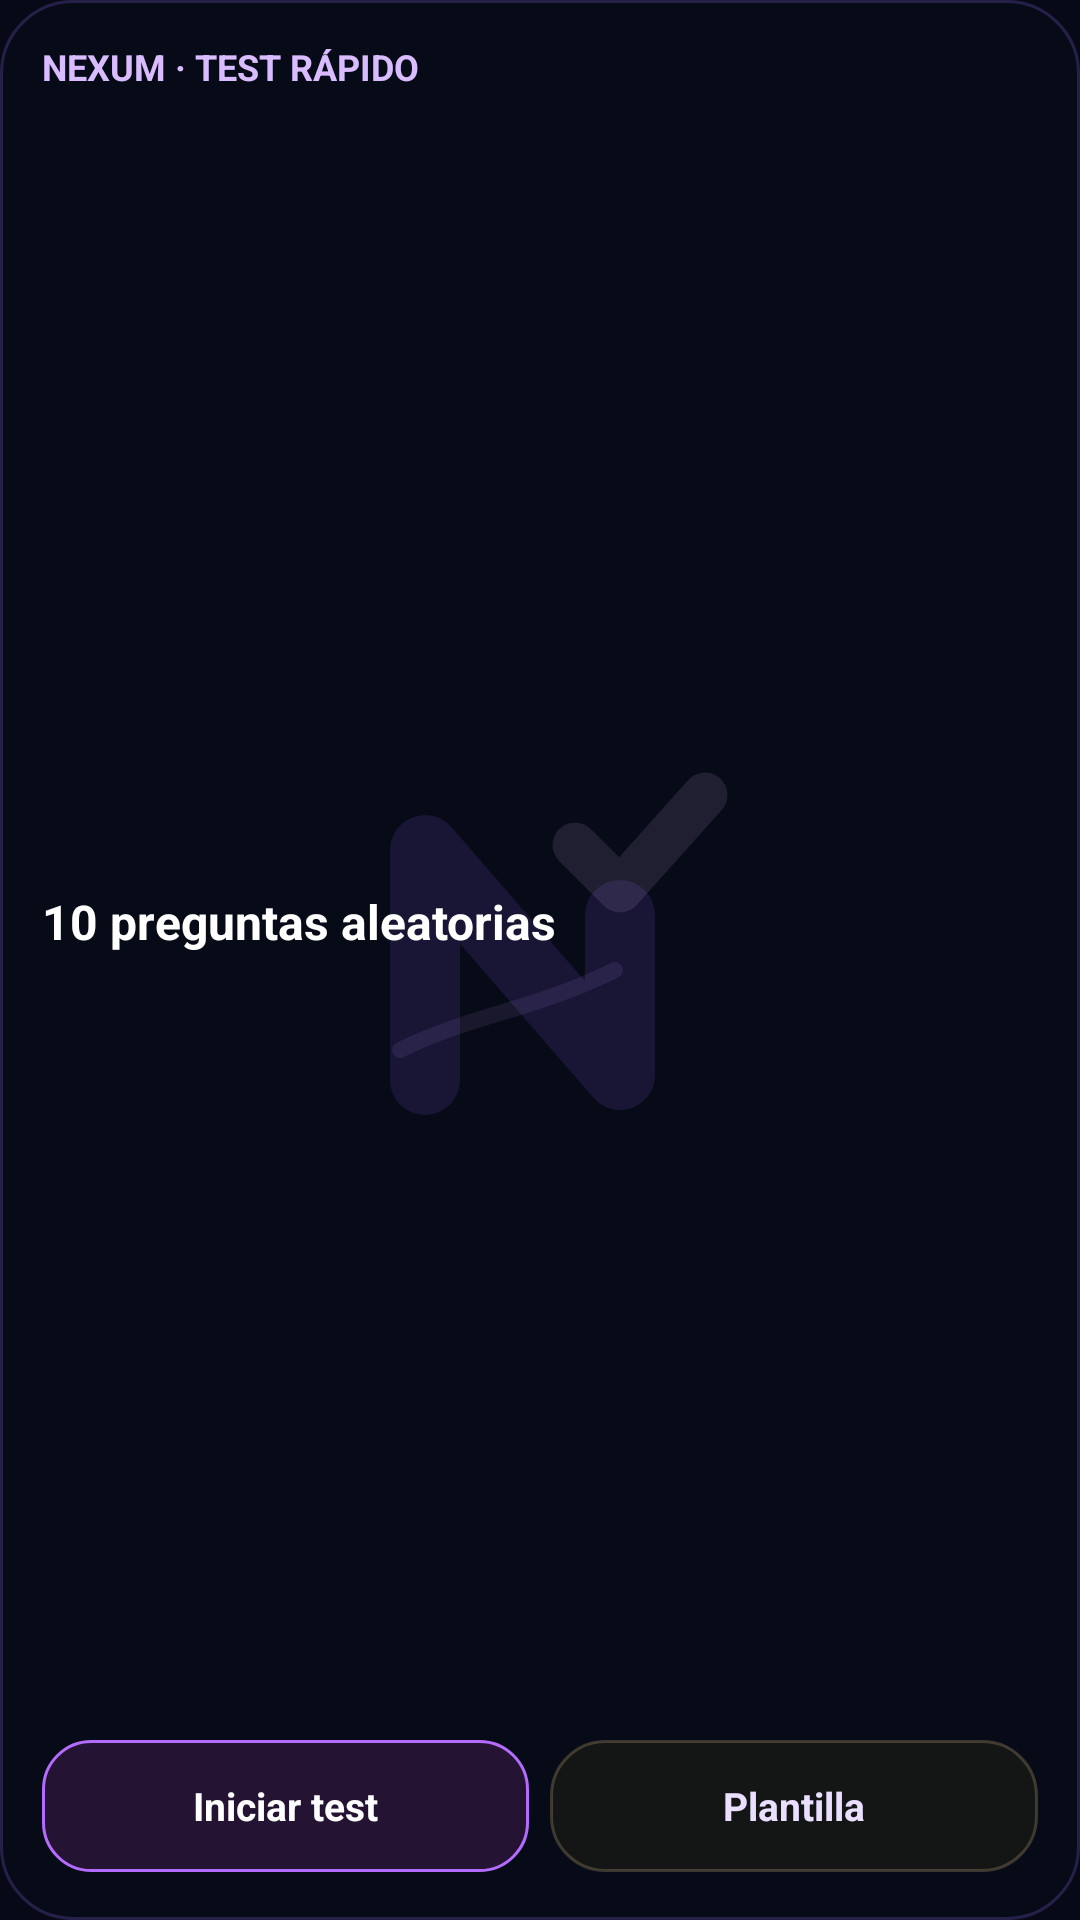

Android layout source for this screen:
<!-- AndroidManifest.xml: application theme Theme.Testario -->
<!-- res/layout/widget_nexum_quick_test.xml -->
<?xml version="1.0" encoding="utf-8"?>
<LinearLayout xmlns:android="http://schemas.android.com/apk/res/android"
    android:id="@+id/nexumQuickWidgetRoot"
    android:layout_width="match_parent"
    android:layout_height="match_parent"
    android:orientation="vertical"
    android:background="@drawable/widget_today_background_dark"
    android:padding="14dp">
    <TextView
        android:layout_width="match_parent"
        android:layout_height="wrap_content"
        android:text="NEXUM · TEST RÁPIDO"
        android:textColor="#D9BCFF"
        android:textStyle="bold"
        android:textSize="12sp"
        android:maxLines="1"/>
    <TextView
        android:id="@+id/nexumQuickWidgetSelection"
        android:layout_width="match_parent"
        android:layout_height="0dp"
        android:layout_weight="1"
        android:layout_marginTop="6dp"
        android:text="10 preguntas aleatorias"
        android:textColor="#FFFFFF"
        android:textStyle="bold"
        android:textSize="16sp"
        android:gravity="center_vertical"
        android:ellipsize="end"
        android:maxLines="2"/>
    <LinearLayout
        android:layout_width="match_parent"
        android:layout_height="48dp"
        android:orientation="horizontal"
        android:gravity="center_vertical">
        <TextView
            android:id="@+id/nexumQuickWidgetStart"
            android:layout_width="0dp"
            android:layout_height="44dp"
            android:layout_weight="1"
            android:gravity="center"
            android:background="@drawable/widget_nexum_quick_button"
            android:text="Iniciar test"
            android:textColor="#FFFFFF"
            android:textStyle="bold"
            android:textSize="13sp"/>
        <TextView
            android:id="@+id/nexumQuickWidgetConfigure"
            android:layout_width="0dp"
            android:layout_height="44dp"
            android:layout_weight="1"
            android:layout_marginStart="7dp"
            android:gravity="center"
            android:background="@drawable/widget_today_section_dark"
            android:text="Plantilla"
            android:textColor="#EADFFF"
            android:textStyle="bold"
            android:textSize="13sp"/>
    </LinearLayout>
</LinearLayout>
<!-- resources referenced by this layout -->
<resources>
  <!-- drawable widget_nexum_quick_button (drawable) -->
  <?xml version="1.0" encoding="utf-8"?>
  <shape xmlns:android="http://schemas.android.com/apk/res/android">
      <solid android:color="#251333"/>
      <stroke android:width="1dp" android:color="#B46BFF"/>
      <corners android:radius="16dp"/>
  </shape>
  <!-- drawable widget_today_background_dark (drawable) -->
  <?xml version="1.0" encoding="utf-8"?>
  <layer-list xmlns:android="http://schemas.android.com/apk/res/android">
      <item>
          <shape>
              <solid android:color="#E6070C18" />
              <stroke android:width="1dp" android:color="#5A5E4AA8" />
              <corners android:radius="24dp" />
          </shape>
      </item>
      <item
          android:drawable="@drawable/nexum_watermark"
          android:gravity="center"
          android:width="180dp"
          android:height="180dp" />
  </layer-list>
  <!-- drawable widget_today_section_dark (drawable) -->
  <?xml version="1.0" encoding="utf-8"?>
  <shape xmlns:android="http://schemas.android.com/apk/res/android">
      <solid android:color="#E6151816" />
      <stroke
          android:width="1dp"
          android:color="#40D8B880" />
      <corners android:radius="18dp" />
  </shape>
  <style name="Theme.Testario" parent="android:style/Theme.Material.Light.NoActionBar">
          <item name="android:windowBackground">#0B0D0C</item>
          <item name="android:statusBarColor">#0B0D0C</item>
          <item name="android:navigationBarColor">#0B0D0C</item>
          <item name="android:windowLightStatusBar">false</item>
      </style>
  <!-- drawable nexum_watermark (drawable) -->
  <?xml version="1.0" encoding="utf-8"?>
  <vector xmlns:android="http://schemas.android.com/apk/res/android"
      android:width="180dp"
      android:height="180dp"
      android:viewportWidth="108"
      android:viewportHeight="108">
      <path
          android:pathData="M31,78 L31,32 L70,77 L70,45"
          android:fillColor="@android:color/transparent"
          android:strokeColor="#8B5CFF"
          android:strokeAlpha="0.13"
          android:strokeWidth="14"
          android:strokeLineCap="round"
          android:strokeLineJoin="round" />
      <path
          android:pathData="M61,31 L70,40 L87,21"
          android:fillColor="@android:color/transparent"
          android:strokeColor="#DDB9FF"
          android:strokeAlpha="0.12"
          android:strokeWidth="9"
          android:strokeLineCap="round"
          android:strokeLineJoin="round" />
      <path
          android:pathData="M26,72 C40,65 53,64 69,56"
          android:fillColor="@android:color/transparent"
          android:strokeColor="#C79BFF"
          android:strokeAlpha="0.10"
          android:strokeWidth="3.2"
          android:strokeLineCap="round" />
  </vector>
</resources>
